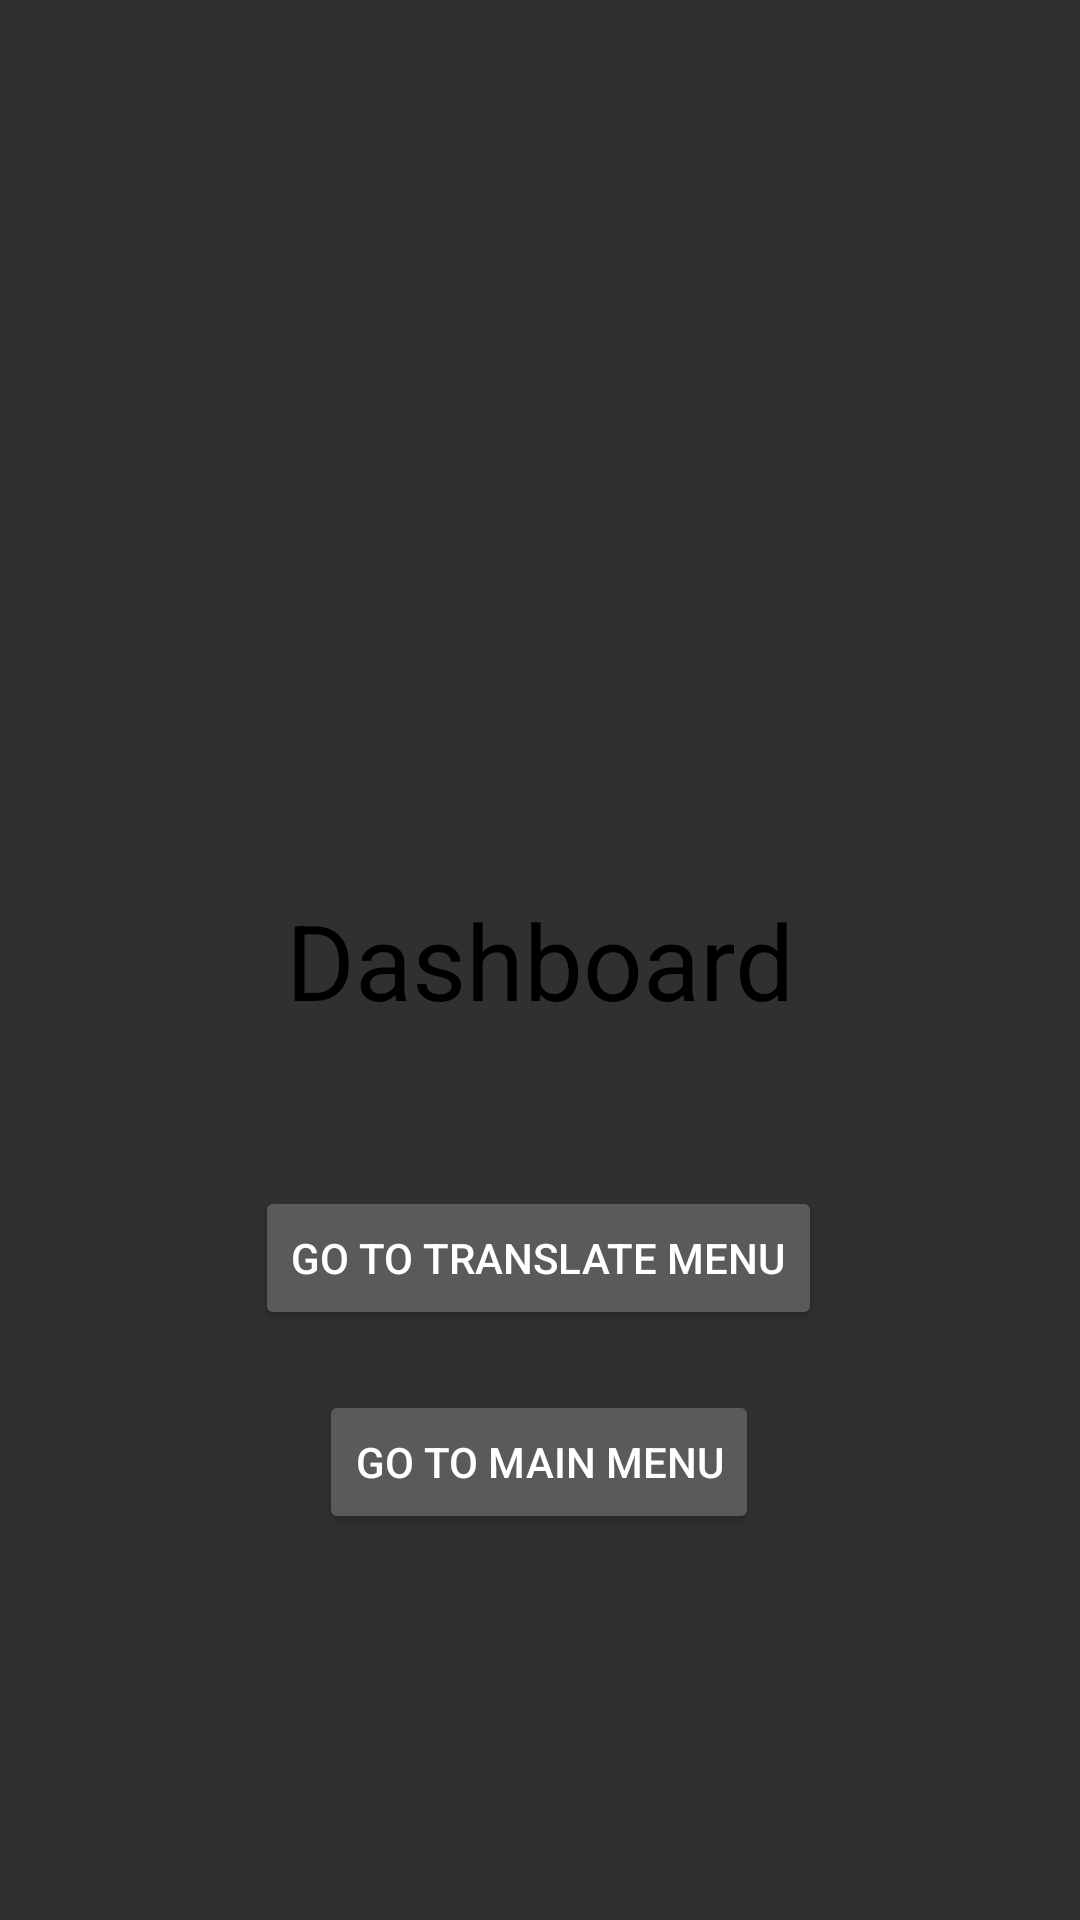

Here is an Android app screen rendered from its layout file. Give the layout XML and the strings, colors and styles it references.
<!-- AndroidManifest.xml: application theme Theme.LoginTest -->
<!-- res/layout/fragment_home.xml -->
<?xml version="1.0" encoding="utf-8"?>
<androidx.constraintlayout.widget.ConstraintLayout xmlns:android="http://schemas.android.com/apk/res/android"
    xmlns:app="http://schemas.android.com/apk/res-auto"
    xmlns:tools="http://schemas.android.com/tools"
    android:layout_width="match_parent"
    android:layout_height="match_parent"
    tools:context=".HomeFragment">


    <TextView
        android:id="@+id/dashtext"
        android:layout_width="wrap_content"
        android:layout_height="wrap_content"
        android:text="Dashboard"
        android:textColor="@color/black"
        android:textSize="35sp"
        app:layout_constraintBottom_toBottomOf="parent"
        app:layout_constraintEnd_toEndOf="parent"
        app:layout_constraintHorizontal_bias="0.5"
        app:layout_constraintStart_toStartOf="parent"
        app:layout_constraintTop_toTopOf="parent" />

    <Button
        android:id="@+id/mainmenu"
        android:layout_width="wrap_content"
        android:layout_height="wrap_content"
        android:layout_marginTop="20dp"
        android:text="Go to Main Menu"
        app:layout_constraintEnd_toEndOf="parent"
        app:layout_constraintHorizontal_bias="0.498"
        app:layout_constraintStart_toStartOf="parent"
        app:layout_constraintTop_toBottomOf="@+id/translate" />

    <Button
        android:id="@+id/translate"
        android:layout_width="wrap_content"
        android:layout_height="wrap_content"
        android:layout_marginTop="52dp"
        android:text="Go to Translate Menu"
        app:layout_constraintEnd_toEndOf="parent"
        app:layout_constraintHorizontal_bias="0.497"
        app:layout_constraintStart_toStartOf="parent"
        app:layout_constraintTop_toBottomOf="@+id/dashtext" />

</androidx.constraintlayout.widget.ConstraintLayout>
<!-- resources referenced by this layout -->
<resources>
  <color name="black">#FF000000</color>
  <style name="Theme.LoginTest" parent="Theme.AppCompat.NoActionBar">
          
          <item name="colorPrimary">@color/purple_500</item>
          <item name="colorPrimaryVariant">@color/red</item>
          <item name="colorOnPrimary">@color/white</item>
          
          <item name="colorSecondary">@color/teal_200</item>
          <item name="colorSecondaryVariant">@color/teal_700</item>
          <item name="colorOnSecondary">@color/black</item>
          
          <item name="android:statusBarColor" tools:targetApi="l">?attr/colorPrimaryVariant</item>
          
      </style>
  <color name="purple_500">#FF6200EE</color>
  <color name="red">#F44336</color>
  <color name="white">#FFFFFFFF</color>
  <color name="teal_200">#FF03DAC5</color>
  <color name="teal_700">#FF018786</color>
</resources>
